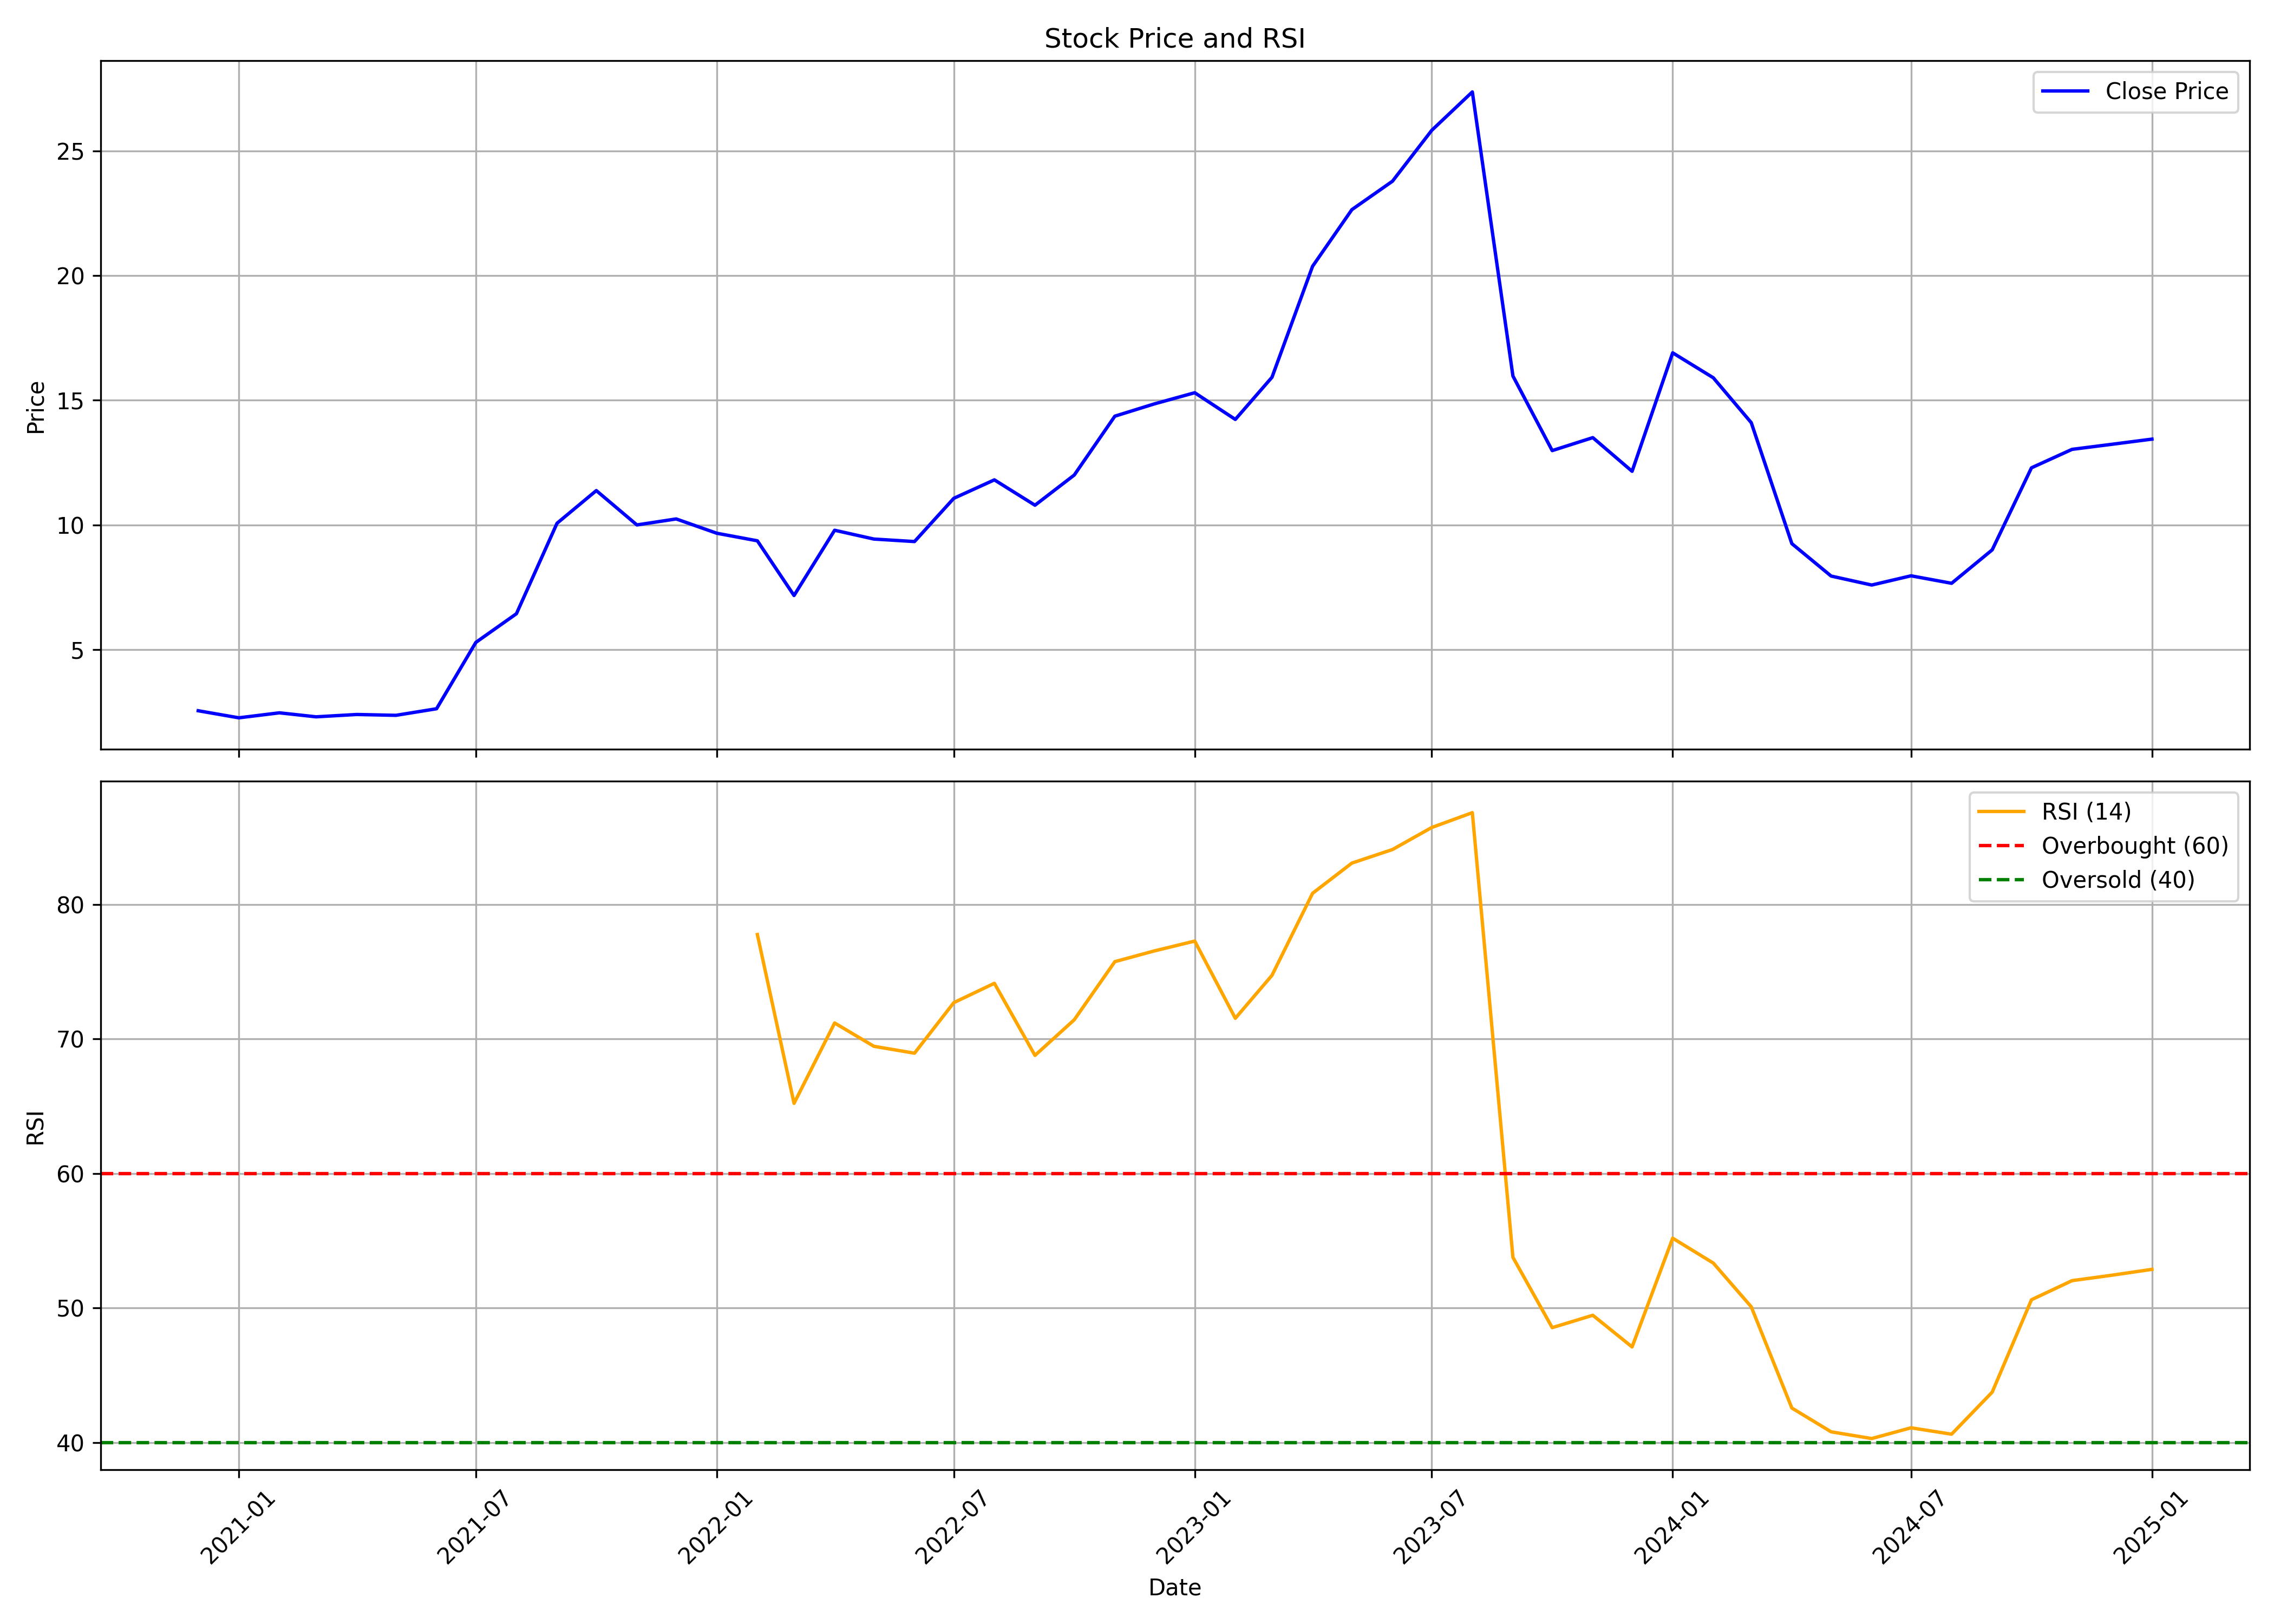

Data behind this chart, as committed beside it:
, Unnamed: 0.1, Unnamed: 0, date, symbol, open, high, low, close, volume, rsi
0, 0, 0, 2020-12-01, ATALREAL, 3.0, 3.033, 2.55, 2.55, 240000, 
1, 1, 1, 2021-01-01, ATALREAL, 2.55, 2.55, 2.247, 2.267, 168000, 
2, 2, 2, 2021-02-01, ATALREAL, 2.267, 2.467, 2.267, 2.467, 24000, 
3, 3, 3, 2021-03-01, ATALREAL, 2.467, 2.467, 2.307, 2.307, 2448000, 
4, 4, 4, 2021-04-01, ATALREAL, 2.307, 2.4, 2.187, 2.4, 72000, 
5, 5, 5, 2021-05-01, ATALREAL, 2.4, 2.72, 2.307, 2.367, 168000, 
6, 6, 6, 2021-06-01, ATALREAL, 2.307, 2.72, 2.063, 2.63, 960000, 
7, 7, 7, 2021-07-01, ATALREAL, 2.63, 5.31, 2.6, 5.29, 11472000, 
8, 8, 8, 2021-08-01, ATALREAL, 5.383, 7.017, 5.167, 6.44, 22968000, 
9, 9, 9, 2021-09-01, ATALREAL, 6.44, 10.2, 6.127, 10.07, 21384000, 
10, 10, 10, 2021-10-01, ATALREAL, 9.987, 12.56, 9.767, 11.38, 15624000, 
11, 11, 11, 2021-11-01, ATALREAL, 11.38, 11.67, 9.337, 10.0, 5256000, 
12, 12, 12, 2021-12-01, ATALREAL, 10.2, 11.45, 8.9, 10.24, 7992000, 
13, 13, 13, 2022-01-01, ATALREAL, 10.17, 12.19, 9.667, 9.667, 11280000, 
14, 14, 14, 2022-02-01, ATALREAL, 9.997, 11.0, 7.933, 9.363, 1392000, 77.76
15, 15, 15, 2022-03-01, ATALREAL, 9.363, 10.13, 6.267, 7.17, 41688000, 65.21
16, 16, 16, 2022-04-01, ATALREAL, 7.627, 10.67, 7.0, 9.787, 31224000, 71.18
17, 17, 17, 2022-05-01, ATALREAL, 9.003, 9.633, 8.0, 9.433, 9768000, 69.45
18, 18, 18, 2022-06-01, ATALREAL, 8.807, 9.733, 8.403, 9.333, 9288000, 68.94
19, 19, 19, 2022-07-01, ATALREAL, 9.333, 12.0, 9.133, 11.07, 16656000, 72.69
20, 20, 20, 2022-08-01, ATALREAL, 11.07, 12.07, 10.53, 11.81, 13200000, 74.13
21, 21, 21, 2022-09-01, ATALREAL, 14.0, 14.3, 10.24, 10.79, 7920000, 68.77
22, 22, 22, 2022-10-01, ATALREAL, 10.79, 12.48, 10.0, 12.0, 12864000, 71.42
23, 23, 23, 2022-11-01, ATALREAL, 12.02, 15.05, 11.2, 14.36, 24096000, 75.74
24, 24, 24, 2022-12-01, ATALREAL, 15.22, 16.35, 12.05, 14.85, 31632000, 76.54
25, 25, 25, 2023-01-01, ATALREAL, 15.6, 18.18, 12.98, 15.3, 38400000, 77.27
26, 26, 26, 2023-02-01, ATALREAL, 15.4, 15.55, 12.46, 14.23, 5928000, 71.53
27, 27, 27, 2023-03-01, ATALREAL, 13.3, 17.57, 13.3, 15.92, 20784000, 74.72
28, 28, 28, 2023-04-01, ATALREAL, 16.1, 22.2, 15.6, 20.37, 19224000, 80.82
29, 29, 29, 2023-05-01, ATALREAL, 20.37, 23.8, 20.0, 22.64, 30989915, 83.07
30, 30, 30, 2023-06-01, ATALREAL, 22.92, 25.2, 21.96, 23.78, 22877435, 84.08
31, 31, 31, 2023-07-01, ATALREAL, 23.84, 28.0, 23.07, 25.82, 21143880, 85.72
32, 32, 32, 2023-08-01, ATALREAL, 25.28, 28.48, 24.2, 27.36, 34311560, 86.82
33, 33, 33, 2023-09-01, ATALREAL, 27.33, 29.51, 15.41, 15.97, 44290275, 53.76
34, 34, 34, 2023-10-01, ATALREAL, 15.97, 16.06, 12.84, 12.98, 3465655, 48.53
35, 35, 35, 2023-11-01, ATALREAL, 13.18, 16.6, 12.61, 13.5, 2356504, 49.45
36, 36, 36, 2023-12-01, ATALREAL, 13.25, 13.35, 11.6, 12.15, 1820982, 47.1
37, 37, 37, 2024-01-01, ATALREAL, 12.25, 16.95, 11.55, 16.9, 28305027, 55.18
38, 38, 38, 2024-02-01, ATALREAL, 17.3, 17.5, 13.6, 15.9, 31549008, 53.33
39, 39, 39, 2024-03-01, ATALREAL, 15.9, 17.55, 13.9, 14.1, 11179387, 50.08
40, 40, 40, 2024-04-01, ATALREAL, 14.7, 15.15, 8.5, 9.25, 29081981, 42.56
41, 41, 41, 2024-05-01, ATALREAL, 9.25, 10.1, 7.85, 7.95, 8571256, 40.79
42, 42, 42, 2024-06-01, ATALREAL, 7.95, 8.95, 6.9, 7.59, 4161855, 40.29
43, 43, 43, 2024-07-01, ATALREAL, 7.43, 8.2, 6.71, 7.96, 4156095, 41.09
44, 44, 44, 2024-08-01, ATALREAL, 8.24, 8.24, 7.1, 7.66, 4728754, 40.61
45, 45, 45, 2024-09-01, ATALREAL, 7.88, 9.11, 7.1, 9.0, 6216298, 43.74
46, 46, 46, 2024-10-01, ATALREAL, 9.13, 12.29, 8.02, 12.29, 94620756, 50.61
47, 47, 47, 2024-11-01, ATALREAL, 12.9, 14.01, 11.65, 13.03, 17321846, 52.03
48, 48, 48, 2024-12-01, ATALREAL, 13.0, 13.3, 11.2, 13.23, 10265068, 52.42
49, 49, 49, 2025-01-01, ATALREAL, 13.19, 14.4, 12.82, 13.44, 9519244, 52.87
